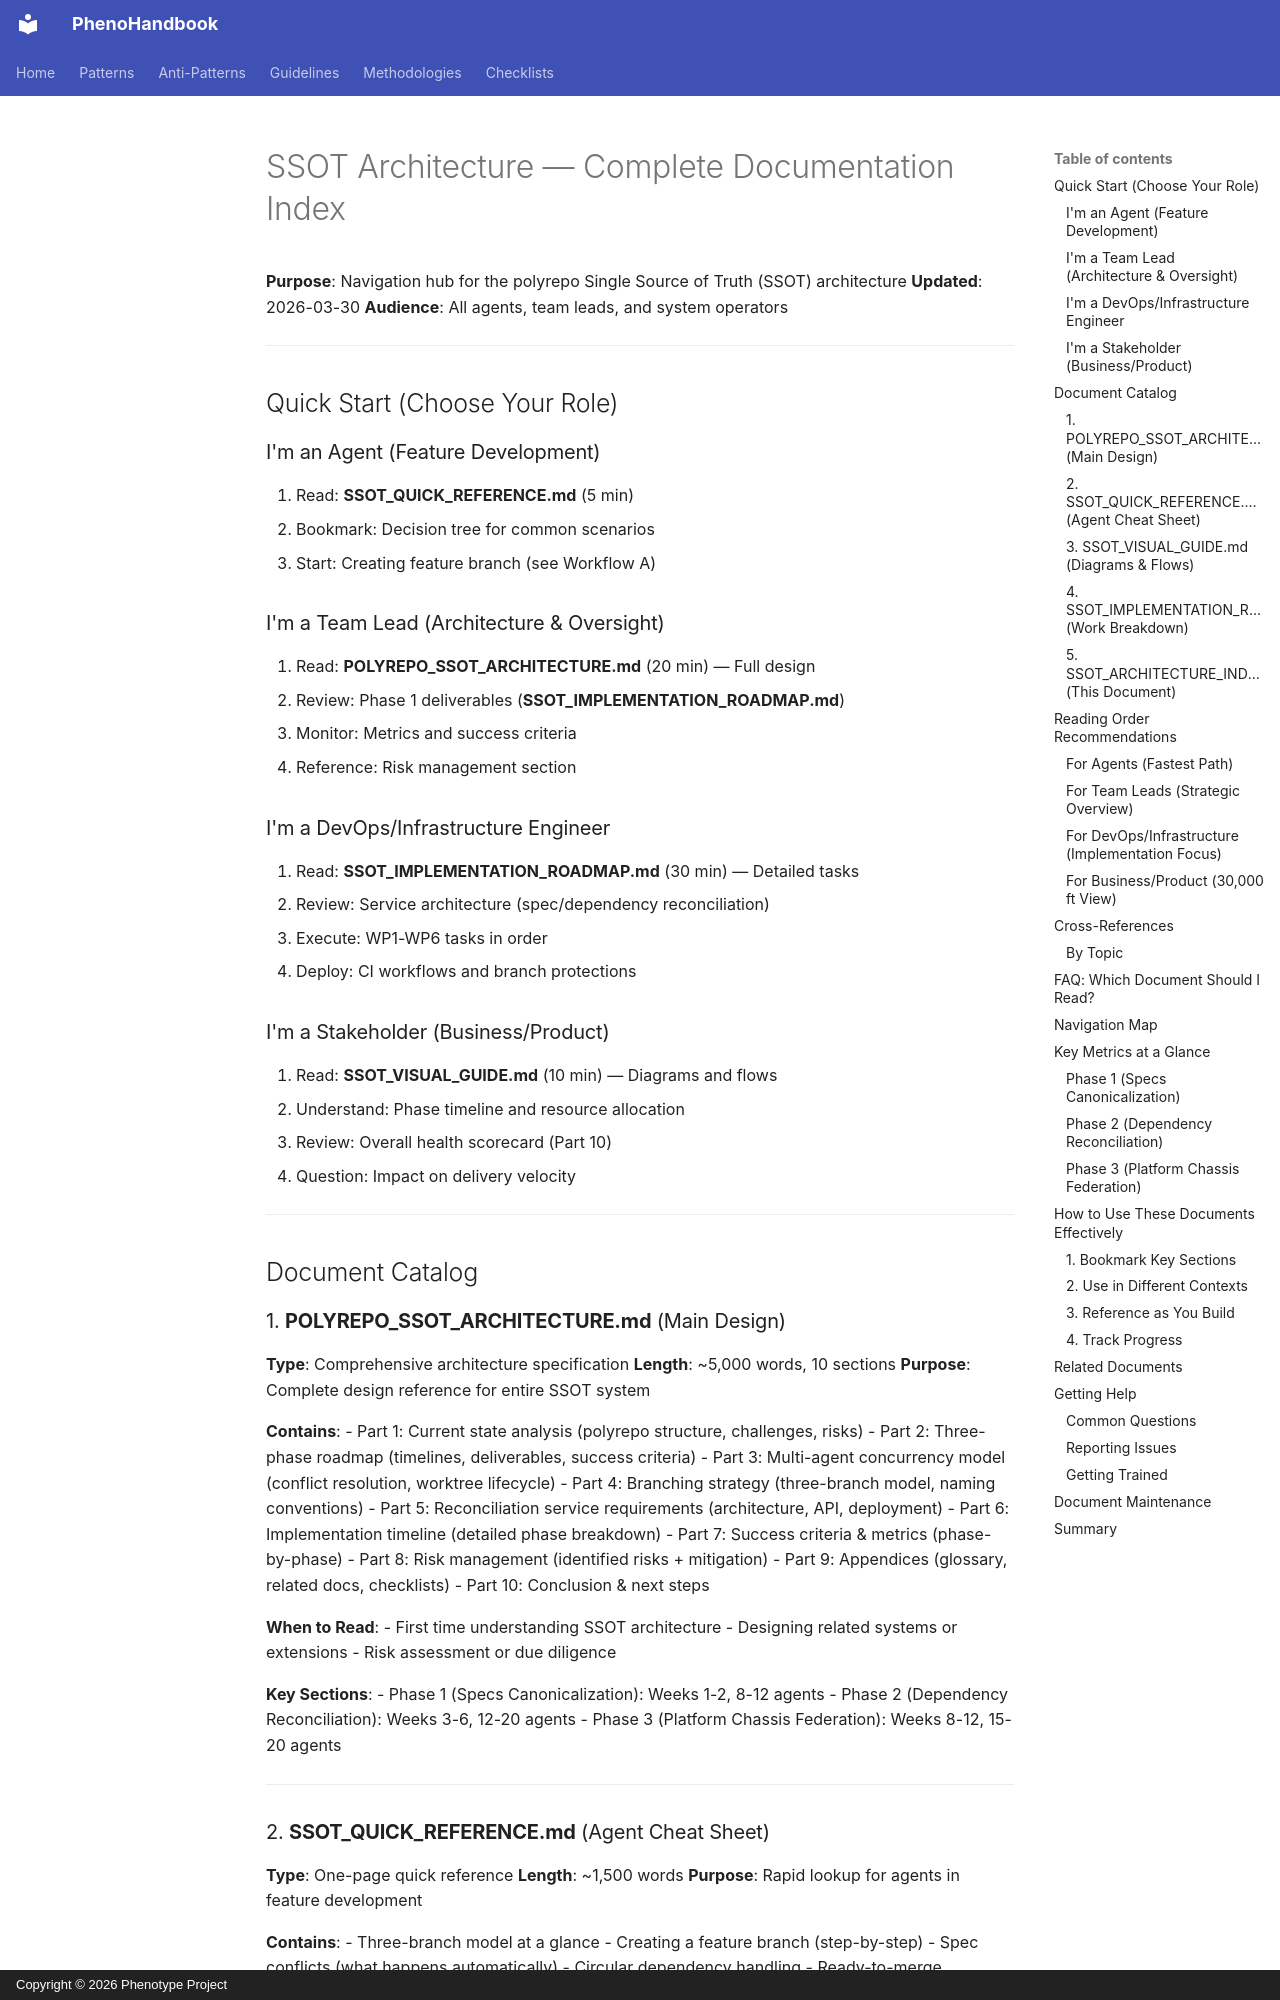

repository: KooshaPari/PhenoShared · page: reference/SSOT_ARCHITECTURE_INDEX/index.html · generator: mkdocs · copyright: Copyright © 2026 Phenotype Project

# SSOT Architecture — Complete Documentation Index

**Purpose**: Navigation hub for the polyrepo Single Source of Truth (SSOT) architecture
**Updated**: 2026-03-30
**Audience**: All agents, team leads, and system operators

---

## Quick Start (Choose Your Role)

### I'm an Agent (Feature Development)
1. Read: **SSOT_QUICK_REFERENCE.md** (5 min)
2. Bookmark: Decision tree for common scenarios
3. Start: Creating feature branch (see Workflow A)

### I'm a Team Lead (Architecture & Oversight)
1. Read: **POLYREPO_SSOT_ARCHITECTURE.md** (20 min) — Full design
2. Review: Phase 1 deliverables (**SSOT_IMPLEMENTATION_ROADMAP.md**)
3. Monitor: Metrics and success criteria
4. Reference: Risk management section

### I'm a DevOps/Infrastructure Engineer
1. Read: **SSOT_IMPLEMENTATION_ROADMAP.md** (30 min) — Detailed tasks
2. Review: Service architecture (spec/dependency reconciliation)
3. Execute: WP1-WP6 tasks in order
4. Deploy: CI workflows and branch protections

### I'm a Stakeholder (Business/Product)
1. Read: **SSOT_VISUAL_GUIDE.md** (10 min) — Diagrams and flows
2. Understand: Phase timeline and resource allocation
3. Review: Overall health scorecard (Part 10)
4. Question: Impact on delivery velocity

---

## Document Catalog

### 1. **POLYREPO_SSOT_ARCHITECTURE.md** (Main Design)
**Type**: Comprehensive architecture specification
**Length**: ~5,000 words, 10 sections
**Purpose**: Complete design reference for entire SSOT system

**Contains**:
- Part 1: Current state analysis (polyrepo structure, challenges, risks)
- Part 2: Three-phase roadmap (timelines, deliverables, success criteria)
- Part 3: Multi-agent concurrency model (conflict resolution, worktree lifecycle)
- Part 4: Branching strategy (three-branch model, naming conventions)
- Part 5: Reconciliation service requirements (architecture, API, deployment)
- Part 6: Implementation timeline (detailed phase breakdown)
- Part 7: Success criteria & metrics (phase-by-phase)
- Part 8: Risk management (identified risks + mitigation)
- Part 9: Appendices (glossary, related docs, checklists)
- Part 10: Conclusion & next steps

**When to Read**:
- First time understanding SSOT architecture
- Designing related systems or extensions
- Risk assessment or due diligence

**Key Sections**:
- Phase 1 (Specs Canonicalization): Weeks 1-2, 8-12 agents
- Phase 2 (Dependency Reconciliation): Weeks 3-6, 12-20 agents
- Phase 3 (Platform Chassis Federation): Weeks 8-12, 15-20 agents

---
